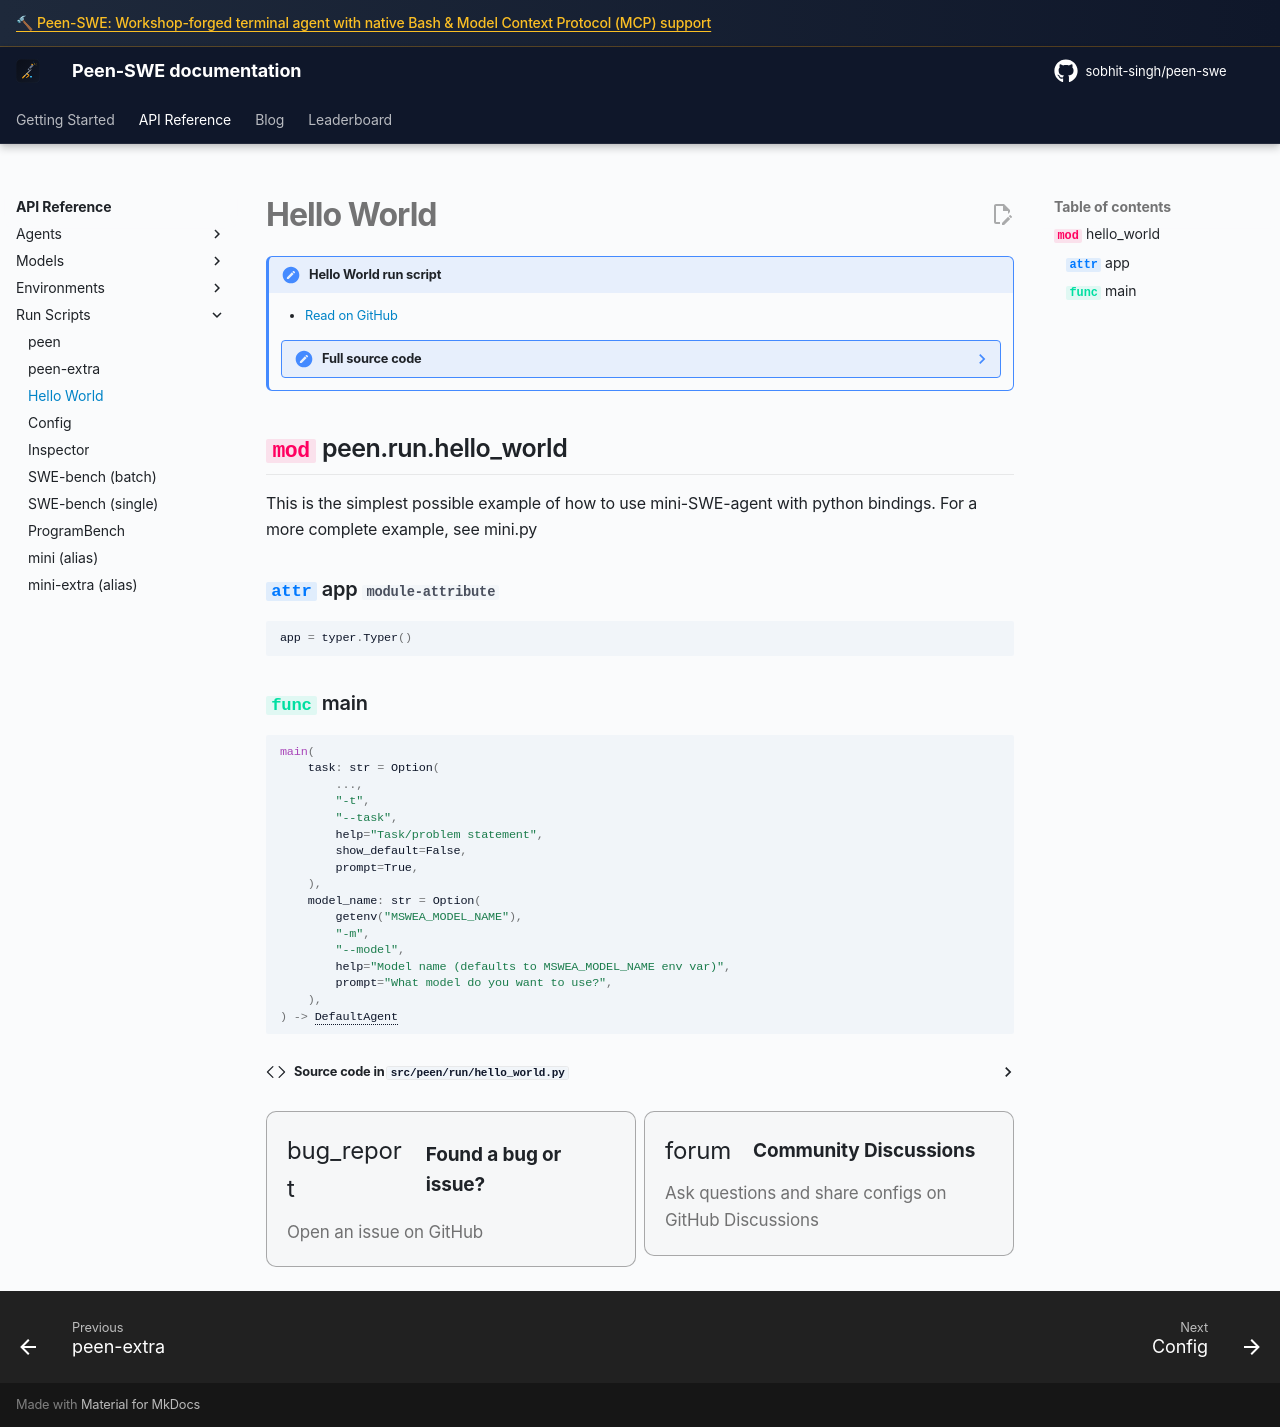

repository: sobhit-singh/peen-swe · page: v2/reference/run/hello_world/index.html · generator: mkdocs

# Hello World

!!! note "Hello World run script"

    - [Read on GitHub](https://github.com/sobhit-singh/peen-swe/blob/main/src/peen/run/hello_world.py)

    ??? note "Full source code"

        ```python
        --8<-- "src/peen/run/hello_world.py"
        ```

::: peen.run.hello_world

{% include-markdown "../../_footer.md" %}
